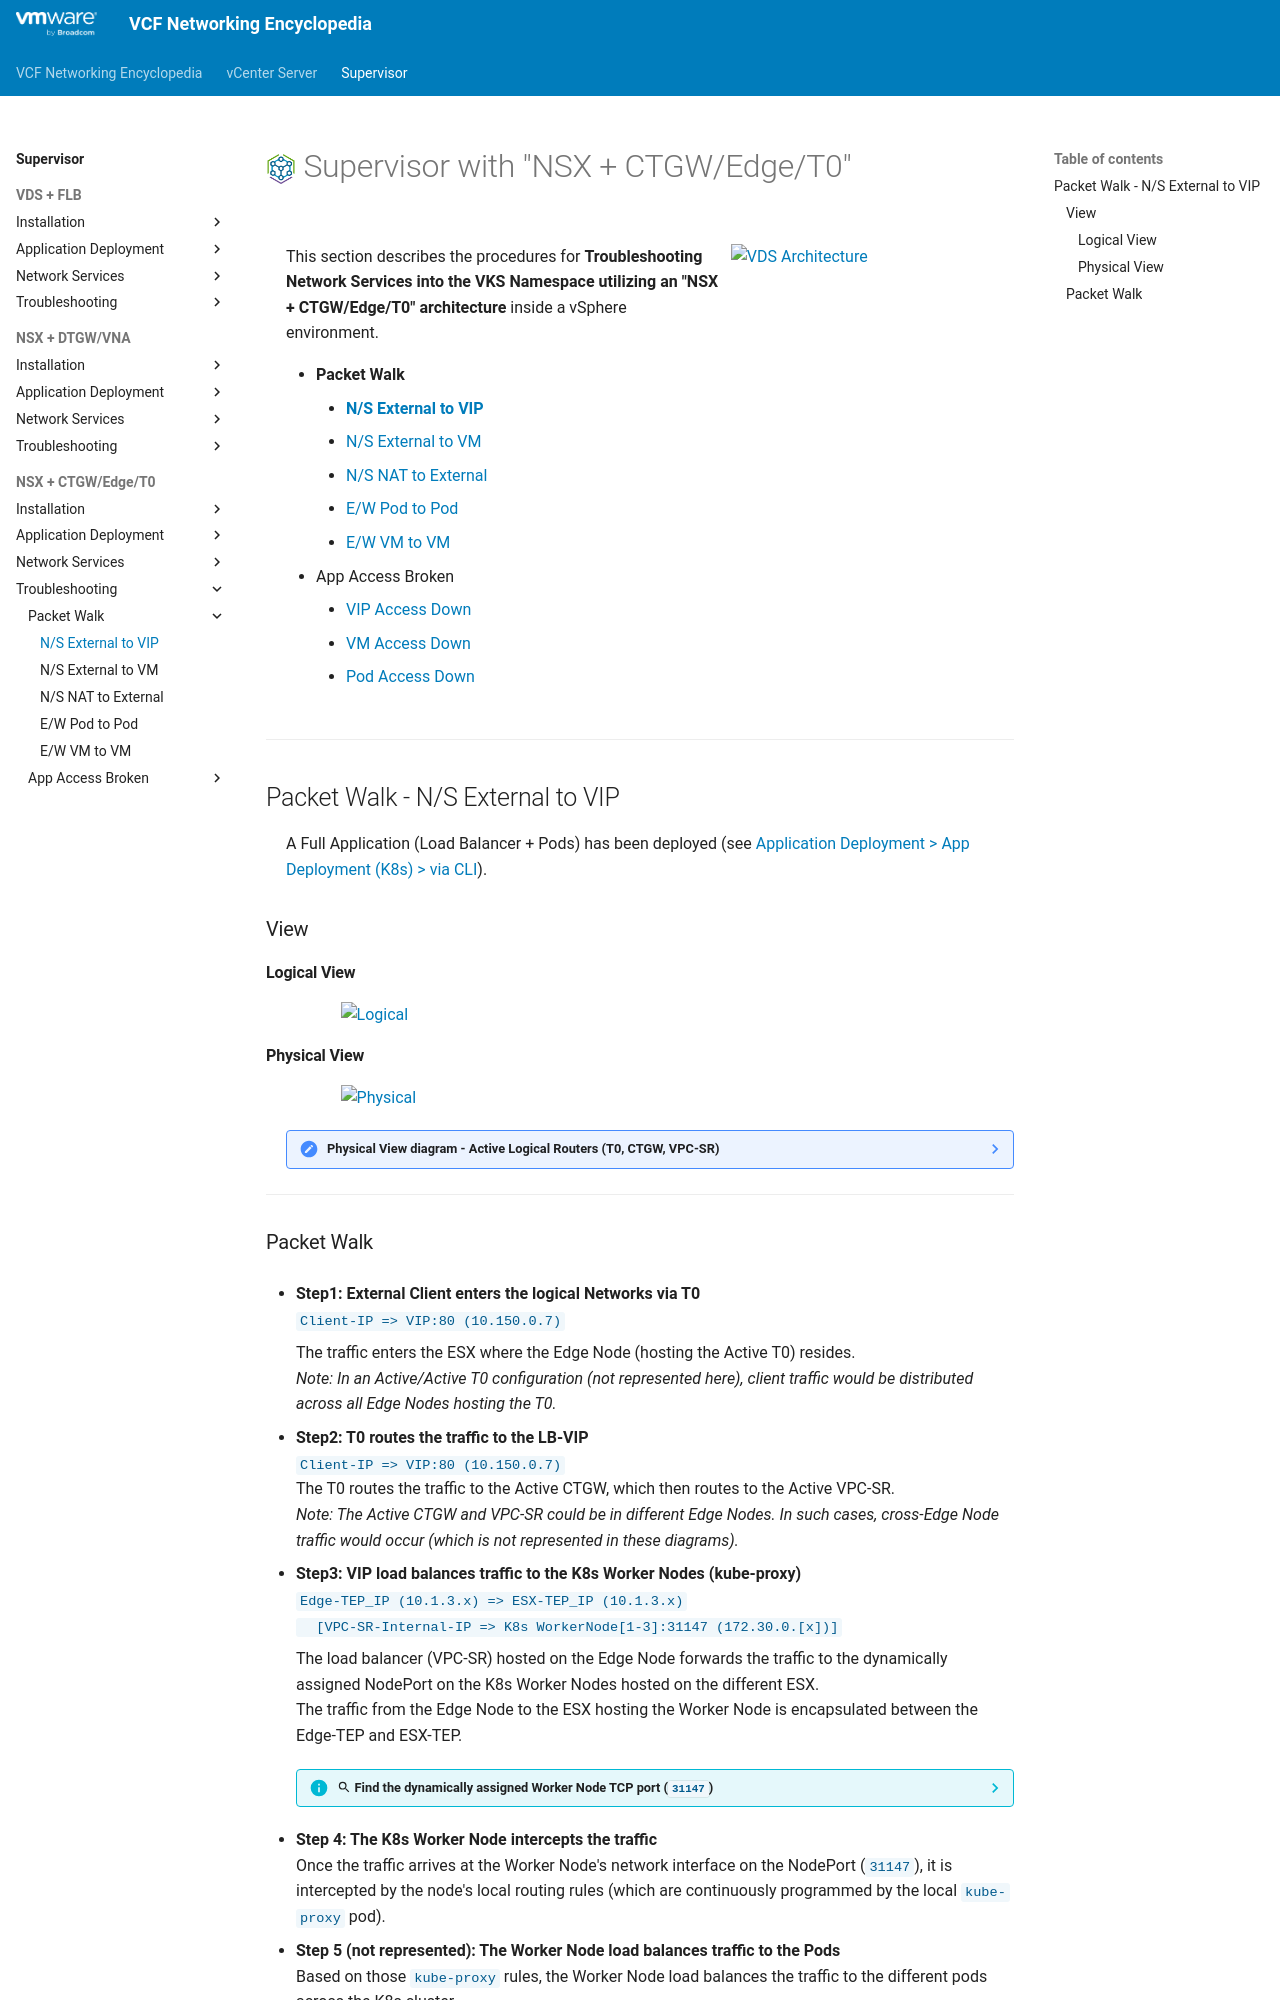

repository: vmware/vcf-networking-encyclopedia · page: supervisor/3i1-packetwalk-ext_vip/index.html · generator: mkdocs

<h1>
  <img src="../../assets/VKS.png" style="height:30px; vertical-align:middle;"> Supervisor with "NSX + CTGW/Edge/T0"
</h1>

<div class="grid" markdown style="grid-template-columns: 60% 40%">

<div markdown>

This section describes the procedures for **Troubleshooting Network Services into the VKS Namespace utilizing an "NSX + CTGW/Edge/T0" architecture** inside a vSphere environment.

* **Packet Walk**  
    * [**N/S External to VIP**](#packetwalk)  
    * [N/S External to VM](3i2-packetwalk-ext_vm.md)  
    * [N/S NAT to External](3i2b-packetwalk-vm_ext.md)  
    * [E/W Pod to Pod](3i3-packetwalk-pod_pod.md)  
    * [E/W VM to VM](3i4-packetwalk-vm_vm.md)  
* App Access Broken  
    * [VIP Access Down](3j1-troubleshooting-vip.md)  
    * [VM Access Down](3j2-troubleshooting-vm.md)  
    * [Pod Access Down](3j3-troubleshooting-pod.md)  

</div>

<div markdown>
<img src="../images/3g1-0-k8s.jpg" style="width: 85% !important; max-width: 250px;" alt="VDS Architecture">
</div>
</div>

---

## Packet Walk - N/S External to VIP {: #packetwalk }
A Full Application (Load Balancer + Pods) has been deployed (see [Application Deployment > App Deployment (K8s) > via CLI](3g1-deployment-pods.md#deployment_pods)).

### View

#### Logical View
<img src="../images/3i1-0-LogicalView.jpg" style="display: block; margin: 0 auto; width: 85% !important; max-width: 900px;" alt="Logical">

#### Physical View
<img src="../images/3i1-0-PhysicalView.jpg" style="display: block; margin: 0 auto; width: 85% !important; max-width: 900px;" alt="Physical">

??? note "Physical View diagram - Active Logical Routers (T0, CTGW, VPC-SR)"
    For ease of reading in the diagram, all the Active logical routers (T0, CTGW, VPC-SR) have been placed in the same Edge Node1.  
    In a production environment, these will most likely be distributed among multiple Edge Nodes. In such cases, cross-Edge Node traffic would occur (which is not represented in these diagrams).

---
